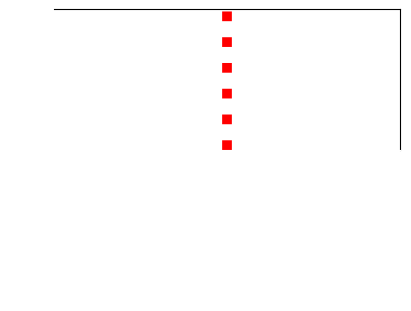

Reproduce this figure in Python. (Note: this script raises an exception after producing the figure.)
from scipy.stats import beta
import numpy as np
import matplotlib.pyplot as plt
import os

a, b = 2, 2
rv   = beta(a, b)
x    = np.linspace(0, 1, 100)

plt.figure(figsize=(4, 3), dpi=100, constrained_layout=True)
ax = plt.axes()

ax.plot(x, rv.pdf(x), linewidth=10, c='white')
ax.axvline(a/(a+b), linewidth=7, linestyle='dotted', c='r')
ax.set_ylim(0-0.2, np.max(rv.pdf(x))+0.2)

ax.spines['bottom'].set_color('white')
ax.spines['left'].set_color('white')
ax.tick_params(axis='both', which='both', colors='white', labelsize=45)
ax.set_xlabel(r'$p(open)$', fontsize=50)
ax.xaxis.label.set_color('white')

plt.savefig(os.path.join('/home/<user>/Documents/Dayan_lab/PhD/bandits/paper/figures/supp/supp5/prior_opened.svg'), transparent=True)
plt.savefig(os.path.join('/home/<user>/Documents/Dayan_lab/PhD/bandits/paper/figures/supp/supp5/prior_opened.png'))